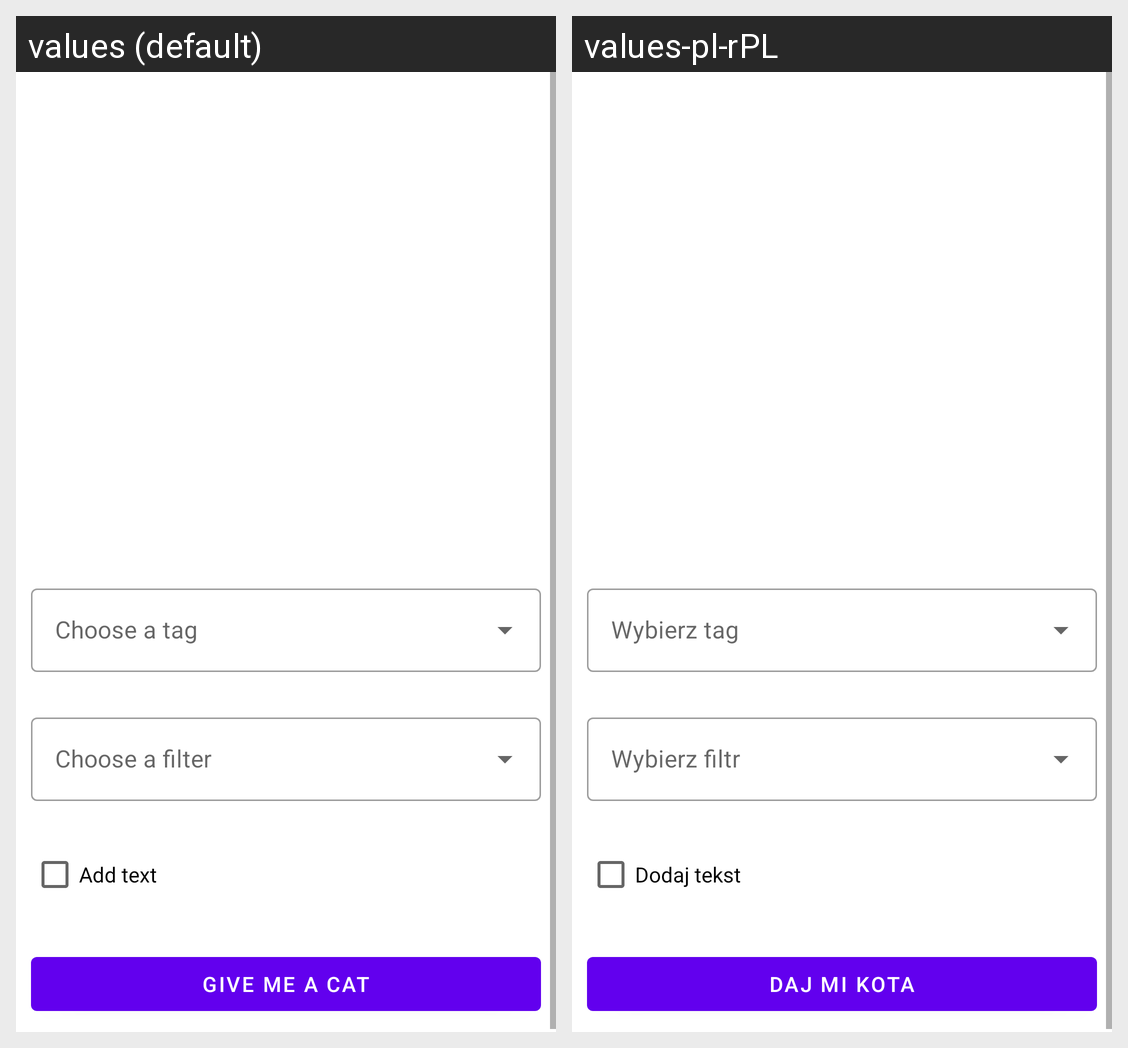

Here is an Android app screen in its default locale and in the app's own translations. Write out the translated-string differences for the strings that appear on this screen.
Android screen res/layout/activity_main.xml rendered under 2 locales, left to right: values (default), values-pl-rPL. Device: Nexus 5 (rendered at 1080×1920; each locale shown at half size, 540×960, under a caption strip naming it); theme Theme.CatGenerator.
Strings drawn on this screen, with the default value and each locale's value (text and hints the layout hard-codes, and strings that could not be matched under every locale, appear in the picture but are not listed):

add_text_checkbox
  values: Add text
  values-pl-rPL: Dodaj tekst

give_cat_bt
  values: Give me a cat
  values-pl-rPL: Daj mi kota
